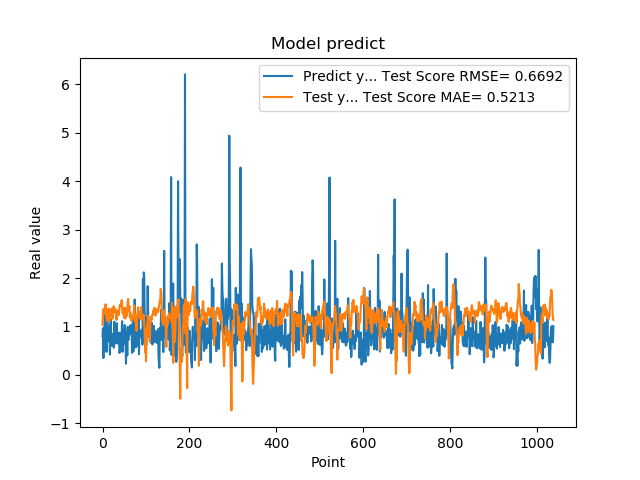

Values plotted in this chart, from the file beside it:
7.976629734039306641e-01, 1.032731311219652781e+00
9.608020186424257592e-01, 1.290035312547161528e+00
3.470349907875061035e-01, 1.357444448633722045e+00
9.546210169792177513e-01, 1.276589499422791985e+00
5.251880288124084473e-01, 1.264543805039559876e+00
1.275226235389709695e+00, 1.354819305115977812e+00
8.723750114440917969e-01, 1.297753426988761172e+00
7.321749925613403320e-01, 1.458462140721482836e+00
7.640249729156494141e-01, 1.190814589493979447e+00
4.752210080623626154e-01, 1.280080648003026234e+00
7.414129972457885742e-01, 1.107160915662246392e+00
1.258002042770385520e+00, 1.311009716098178401e+00
7.274609804153442383e-01, 1.345602944113207577e+00
7.892770171165466309e-01, 1.357888891002249521e+00
6.914690136909484863e-01, 1.368111717163504437e+00
7.093830108642578125e-01, 1.209743519002870249e+00
1.014547944068908691e+00, 1.112906197555308507e+00
4.182830154895783026e-01, 1.309442496958922453e+00
1.002280950546264648e+00, 1.353719532351958410e+00
1.143296003341674805e+00, 1.334253949199998512e+00
6.746559739112854004e-01, 1.282084778073283804e+00
6.009536385536193848e-01, 1.226515332044337603e+00
6.538079977035522461e-01, 1.380064024746794127e+00
7.814120054244995117e-01, 1.160535876437424063e+00
8.469259738922119141e-01, 1.214391129989088602e+00
6.482390165328979492e-01, 1.405799903462951139e+00
5.623700022697448730e-01, 1.416182964576433445e+00
1.099647998809814453e+00, 1.380214691313383701e+00
9.541710019111632191e-01, 1.293785147470587704e+00
6.694499850273132324e-01, 1.288907310242783710e+00
6.464660167694091797e-01, 1.348734982863041942e+00
8.223180174827575684e-01, 1.309574033402228999e+00
8.300920128822326660e-01, 1.132756584202494476e+00
1.067314028739929199e+00, 1.255773627005081439e+00
6.827279925346374512e-01, 1.329925323671668602e+00
6.464239954948425293e-01, 1.309830334703921295e+00
6.881093978881835938e-01, 1.229315921567025738e+00
6.500350236892700195e-01, 1.241137046665239607e+00
8.693690299987792969e-01, 1.246299712754316280e+00
4.518609941005706787e-01, 1.395729465047097939e+00
4.952389895915984552e-01, 1.441217987044876470e+00
6.850870251655578613e-01, 1.436858477934968459e+00
8.653740286827087402e-01, 1.451871920246715408e+00
7.400469779968261719e-01, 1.411136623702402337e+00
8.204330205917358398e-01, 1.542126120572565817e+00
1.108605027198791504e+00, 1.432866979180559941e+00
4.751499891281127930e-01, 1.274121155912129710e+00
9.457899928092955433e-01, 1.263223991149665881e+00
7.877500057220458984e-01, 1.258834219939873433e+00
9.367713332176208496e-01, 1.234947949565143199e+00
6.470239758491516113e-01, 1.179095216757579445e+00
1.029777050018310325e+00, 1.389745612387147000e+00
9.328820109367371716e-01, 1.163177843654104926e+00
7.528370022773742676e-01, 1.220639574754647239e+00
2.307340055704117099e-01, 1.187962133253867236e+00
8.772729635238647461e-01, 1.352754117474686213e+00
7.876309752464294434e-01, 1.221988026964091478e+00
3.992269933223724365e-01, 1.351349370588750931e+00
9.923512339591979980e-01, 1.507128185505563378e+00
7.200859785079956055e-01, 1.567545381515388803e+00
7.269890308380126953e-01, 1.315888377521951202e+00
... 979 more rows
